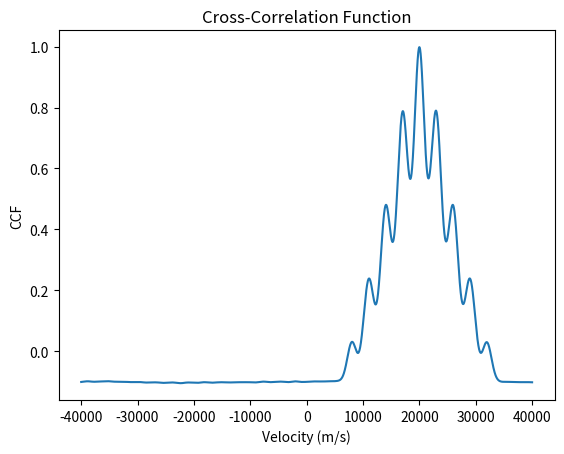

Reproduce this figure in Python.
# imports
import numpy as np
import matplotlib.pyplot as plt

#constants
c = 299792458  # speed of light in m/s

# wavelength grid space
wavelength = np.linspace(5008.5,5010.5,2000)
# converting to log space
log_lambda = np.log(wavelength)

lambda0 = 5009.5 #center
sigma = 0.01 #width
depth = 0.6
#log space parameters
x0 = np.log(lambda0)
sigma_log = sigma / lambda0

# Gaussian function in log space
line = 1 - depth * np.exp(- 0.5 * ((log_lambda - x0) / sigma_log) ** 2)

#velocities
v = 2e4 #m/s

#shifted velocity
x_shifted = x0 + v/c 

#shifted line
line_shifted = 1 - depth * np.exp(- 0.5 * ((log_lambda - x_shifted) / sigma_log) ** 2)

#multiple lines
line_center = [5009.45,5009.40,5009.50,5009.55,5009.60]
line_depths = [0.6,0.5,0.7,0.9,0.8]
sigmas = [0.01,0.008,0.012,0.015,0.011]

v_true = 2e4 #m/s

# observed spectrum 

observed_clean = np.ones_like(log_lambda)
for ic,d,s in zip(line_center,line_depths,sigmas):
    x0_i = np.log(ic)
    sigma_log_i = s / ic
    x_shifted_i = x0_i + v_true/c

    line_i = 1 - d * np.exp(- 0.5 * ((log_lambda - x_shifted_i) / sigma_log_i) ** 2)
    observed_clean *= line_i

# Monte Carlo setup
noise_level = 0.01  
n_trials = 1  

rv_results = [] 

#velocity grid   
v_grid = np.linspace(-4e4,4e4,5000)  

for i_trial in range(n_trials): 

    # add noise
    noise = np.random.normal(0, noise_level, size=observed_clean.shape)  
    observed_noisy = observed_clean + noise  

    ccf_values = []  

    for v in v_grid:  

        # shift template  
        shifted_template = np.ones_like(log_lambda)  

        for ic,d,s in zip(line_center,line_depths,sigmas):  
            x0_i = np.log(ic)  
            sigma_log_i = s / ic  
            x_shifted_i = x0_i + v/c  

            line_i = 1 - d * np.exp(- 0.5 * ((log_lambda - x_shifted_i) / sigma_log_i) ** 2)  
            shifted_template *= line_i  

        # use noisy observed spectrum  
        observed_norm = observed_noisy - np.mean(observed_noisy)  
        template_norm = shifted_template - np.mean(shifted_template)  

        num = np.sum(observed_norm * template_norm)  
        denom = np.sqrt(np.sum(observed_norm**2) * np.sum(template_norm**2))  

        ccf_value = num / denom  
        ccf_values.append(ccf_value)  

    # peak detection (parabolic refinement)
    i = np.argmax(ccf_values)  

    if i == 0 or i == len(ccf_values) - 1:  
        v_measured = v_grid[i]  
    else:  
        v1, v2, v3 = v_grid[i-1], v_grid[i], v_grid[i+1]  
        c1, c2, c3 = ccf_values[i-1], ccf_values[i], ccf_values[i+1]  

        dv = v2 - v1  
        v_measured = v2 + (c1 - c3)/(2*(c1 - 2*c2 + c3)) * dv  

    rv_results.append(v_measured)  

    #print each iteration  
    print(f"Trial {i_trial+1:02d}: Measured RV = {v_measured:10.3f}")  


# FINAL RESULTS
rv_results = np.array(rv_results)

print("\nFINAL RESULTS")
print(f"Mean RV: {np.mean(rv_results):.3f}")
print(f"RV Std (error): {np.std(rv_results):.3f}")


# plot last CCF
plt.plot(v_grid, ccf_values)  
plt.xlabel("Velocity (m/s)")  
plt.ylabel("CCF")  
plt.title("Cross-Correlation Function")  
plt.show()
